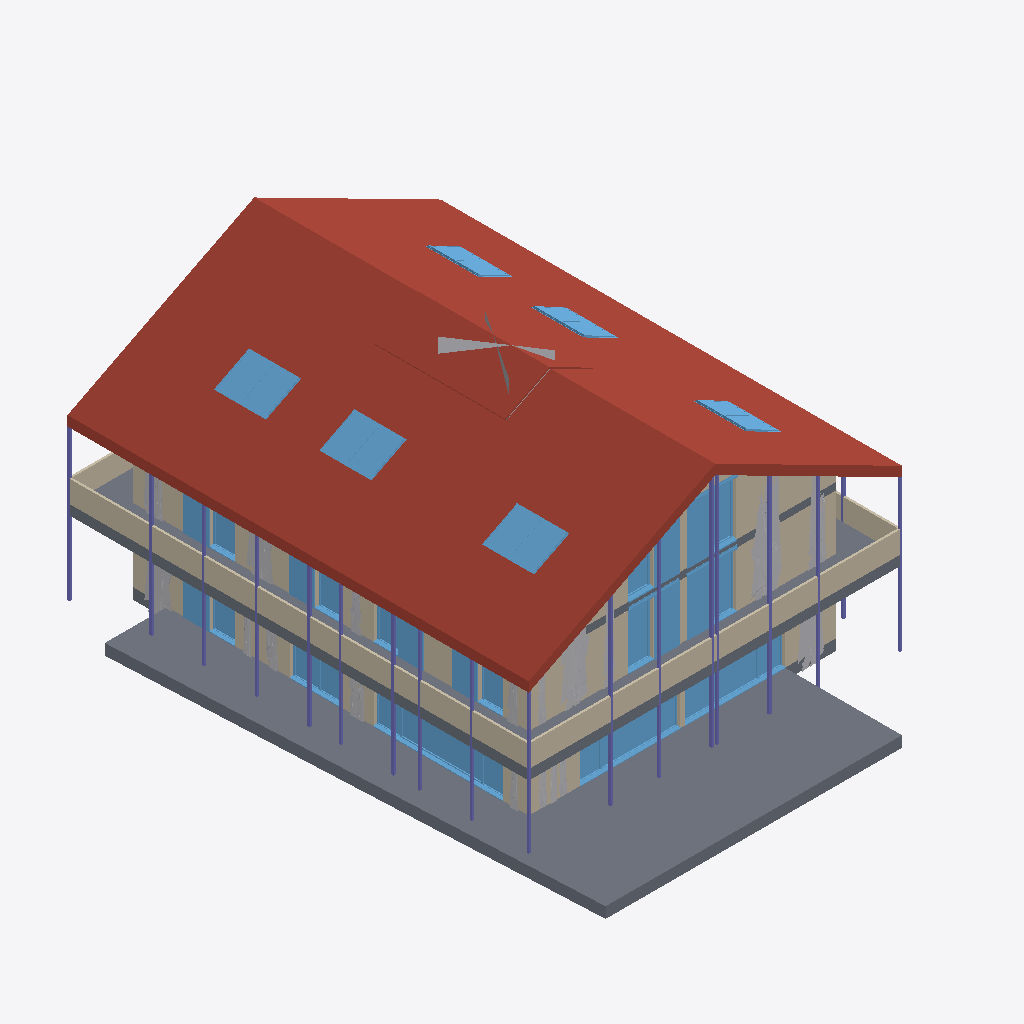
Isometric view of an IFC building model (IFC-SPF (STEP), schema IFC4, length unit metre), seen from the south-west, elements coloured by IFC class (only those large enough to see are counted): 31 windows (light blue), 27 other elements (light grey), 18 columns (violet), 12 walls (beige), 3 roofs (red-brown), 3 slabs (grey).
Extent 18.3 m × 24.8 m × 11.8 m (x, y, z). Storeys (5): 111 - ERDGESCHOSS at 0.00 m; 121 - 1.OBERGESCHOSS at 2.83 m; 131 - DACHGESCHOSS at 5.65 m; 141 - DACH at 8.47 m; 151 - Lamellen at 11.30 m. Elements (244): 62 IfcBuildingElementProxy, 61 IfcWall, 54 IfcWindow, 32 IfcColumn, 15 IfcDoor, 14 IfcStair, 5 IfcSlab, 1 IfcRoof.

HEADER;
FILE_DESCRIPTION(('no view'),'2;1');
FILE_NAME('10. 3D-Modell.ifc','2023-09-27T08:51:57',('Luis'),('KURIARCHITEKTEN','Belchenstrasse 80    79650 Schopfheim'),'ODA SDAI 23.9','','Sara');
FILE_SCHEMA(('IFC4'));
ENDSEC;
DATA;
#31=IFCPROJECT('2x1YFttxr4OvBiL8xtaqeA',#5,'BVH Tammik Wohnhaus Waldrain',$,$,$,$,(#94),#6);
#65=IFCSITE('3xMs$kp1n46ejeur8tozco',#5,'BIM-MODELL',$,$,#68,$,$,.ELEMENT.,(48,8,13,682400),(11,41,19,330800),0.0,$,$);
#69=IFCBUILDING('0i8UyhEYT3nv9HLlo1H2X7',#5,'GEBÄUDE 1',$,$,#72,$,$,.ELEMENT.,$,$,$);
#73=IFCBUILDINGSTOREY('22l0eFEGPFGQIvfblAQtgy',#5,'111 - ERDGESCHOSS',$,$,#76,$,$,.ELEMENT.,0.0);
#77=IFCBUILDINGSTOREY('0EUDJZQib7pBrTgVHJh_ms',#5,'121 - 1.OBERGESCHOSS',$,$,#80,$,$,.ELEMENT.,2.825);
#81=IFCBUILDINGSTOREY('3dVJnkIQ17IP3GXHJ9oszJ',#5,'131 - DACHGESCHOSS',$,$,#84,$,$,.ELEMENT.,5.65);
#85=IFCBUILDINGSTOREY('20ZEjafxTF0BiLS4brrWGI',#5,'141 - DACH',$,$,#88,$,$,.ELEMENT.,8.475);
#89=IFCBUILDINGSTOREY('2u4Wn4YZr9RAAZQYrVh8Jq',#5,'151 - Lamellen',$,$,#92,$,$,.ELEMENT.,11.3);
#155173=IFCSLAB('1yDZrw2NX4RP1H7MO3KUsH',#5,' ',$,$,#155172,$,$,.ROOF.);
#132=IFCSLAB('1zz5z5dx11sAiSh0IaW9rN',#5,'Holzdecke',$,$,#97,#98,$,.FLOOR.);
#156868=IFCSLAB('39vRCnjDf5KgPE0z84hZ2n',#5,' ',$,$,#156867,$,$,.ROOF.);
#176=IFCSLAB('1_9Us2eVX4OuIZjhNyqdxW',#5,'Holzdecke',$,$,#158,#159,$,.FLOOR.);
#155155=IFCROOF('3P9AaeNZzDdOY50OGrUKKA',#5,' ',$,$,#155105,$,$,.NOTDEFINED.);
#142378=IFCWALL('13TnCNKtj1cRUq4$UU$aAc',#5,'Holzwand',$,$,#142359,#142360,$,$);
#142248=IFCWALL('1XP3PVWEv0re8kycxw9lYs',#5,'Holzwand',$,$,#142229,#142230,$,$);
#92631=IFCWALL('2TnImcbz91shb3jN7Wgb8B',#5,' ',$,$,#92612,#92613,$,$);
#100719=IFCWALL('1HE73MTmDEEBf4AV7ughZ8',#5,' ',$,$,#100700,#100701,$,$);
#151764=IFCWALL('2WTZnHm_rA_vN8rU_4QeBZ',#5,' ',$,$,#151711,#151712,$,$);
#2842=IFCWALL('16fmitl_v098kiyuUgdxdb',#5,' ',$,$,#2821,#2822,$,$);
#94021=IFCWINDOW('1x06cr7inA_ODIbEUwnXmc',#5,'Fenster 1-tlg.',$,$,#93429,#93430,$,2.5,1.135,.WINDOW.,.USERDEFINED.,$);
#93284=IFCWINDOW('14zTdvNlHE6vIZT23mX7NC',#5,'Fenster 1-tlg.',$,$,#92692,#92693,$,2.5,1.135,.WINDOW.,.USERDEFINED.,$);
#152419=IFCWINDOW('0twChapu13_w4zpJbu_lCH',#5,'Fenster 1-tlg.',$,$,#151827,#151828,$,2.5,1.135,.WINDOW.,.USERDEFINED.,$);
#4228=IFCWINDOW('1XAO$WZK5EfwrENtlt2DHq',#5,'Fenster 1-tlg.',$,$,#4038,#4039,$,2.88,3.60797,.WINDOW.,.USERDEFINED.,$);
#9675=IFCWINDOW('3r6MniAe18nem77XZ1EyQk',#5,'Fenster 1-tlg.',$,$,#9455,#9456,$,2.88,3.43429,.WINDOW.,.USERDEFINED.,$);
#8959=IFCWINDOW('0X9C7fCjX3oAZzuMl33GeV',#5,'Fenster 1-tlg.',$,$,#8739,#8740,$,2.88,3.435,.WINDOW.,.USERDEFINED.,$);
#107204=IFCBUILDINGELEMENTPROXY('31eL0Ep5X7ZgLLGwdv1qhJ',#5,' ',$,$,#105931,#105932,$,$);
#8677=IFCWALL('1yfNVxTDD71fm3F6cC1BDU',#5,' ',$,$,#8658,#8659,$,$);
#153158=IFCWINDOW('2QYPHcqxr7vfwqo3a3Chug',#5,'Fenster 1-tlg.',$,$,#152566,#152567,$,2.5,1.135,.WINDOW.,.USERDEFINED.,$);
#101374=IFCWINDOW('0Mhu7dDZb6uuydnldMHXlp',#5,'Fenster 1-tlg.',$,$,#100782,#100783,$,2.5,1.135,.WINDOW.,.USERDEFINED.,$);
#103591=IFCWINDOW('0nqVFTn0PAseHOa6yHOXgd',#5,'Fenster 1-tlg.',$,$,#102999,#103000,$,2.5,1.135,.WINDOW.,.USERDEFINED.,$);
#156366=IFCWINDOW('2lCetI2iP4S9Wh94PGbCRc',#5,'1flg Holz',$,$,#156357,#156358,$,1.6,1.145,.SKYLIGHT.,.USERDEFINED.,$);
#156216=IFCWINDOW('1_4P4bCAP45PJ2glWHz4QX',#5,'1flg Holz',$,$,#155223,#155224,$,1.6,1.145,.SKYLIGHT.,.USERDEFINED.,$);
#156291=IFCWINDOW('3r$Z8ZNkP3WP6SXsW2C9NX',#5,'1flg Holz',$,$,#156282,#156283,$,1.6,1.145,.SKYLIGHT.,.USERDEFINED.,$);
#102113=IFCWINDOW('2JxD_iclD7gP_uM4bW3fnJ',#5,'Fenster 1-tlg.',$,$,#101521,#101522,$,2.5,1.135,.WINDOW.,.USERDEFINED.,$);
#5292=IFCWINDOW('2cZZwk_hz4JwUqrbP5oLWz',#5,'Fenster 1-tlg.',$,$,#4696,#4697,$,2.74,1.135,.WINDOW.,.USERDEFINED.,$);
#156516=IFCWINDOW('2SGUKQJQbBhRP$EathodCE',#5,'1flg Holz',$,$,#156507,#156508,$,1.6,1.145,.SKYLIGHT.,.USERDEFINED.,$);
#156591=IFCWINDOW('034N0lbAHFyQr3Z7nAIRpp',#5,'1flg Holz',$,$,#156582,#156583,$,1.6,1.145,.SKYLIGHT.,.USERDEFINED.,$);
#156441=IFCWINDOW('3EVHKHi5D4qxjsatfrSRp$',#5,'1flg Holz',$,$,#156432,#156433,$,1.6,1.145,.SKYLIGHT.,.USERDEFINED.,$);
#102852=IFCWINDOW('3D5cugeFj80ugkL_DyX23E',#5,'Fenster 1-tlg.',$,$,#102260,#102261,$,2.5,1.135,.WINDOW.,.USERDEFINED.,$);
#113584=IFCBUILDINGELEMENTPROXY('0wDZtDgPLDL9fiInrgx9z1',#5,' ',$,$,#112311,#112312,$,$);
#142313=IFCWALL('2M1mkYhz97mhyJYUD32LBq',#5,'Holzwand',$,$,#142294,#142295,$,$);
#159706=IFCCOLUMN('2gX_rIw$v9GwVKkmGLH2Wc',#5,'Holzstütze',$,$,#159680,#159681,$,.COLUMN.);
#142136=IFCSLAB('2UFX_hum15ZQP8rfQ2hTBa',#5,'Holzdecke',$,$,#142086,#142087,$,.FLOOR.);
#142185=IFCWALL('2$ckBCNA58Zga6x6IbH4cF',#5,'Holzwand',$,$,#142164,#142165,$,$);
#159556=IFCCOLUMN('1pp$qttQ9F28VThCOgyvxV',#5,'Holzstütze',$,$,#159530,#159531,$,.COLUMN.);
#142772=IFCBUILDINGELEMENTPROXY('3U07bqT0zDpvoOaI2kWKxr',#5,'AUA-BAUM\\',$,$,#142735,#142736,$,$);
#159656=IFCCOLUMN('1SvfcTTJ96XOg8jUB_FbEB',#5,'Holzstütze',$,$,#159630,#159631,$,.COLUMN.);
#159506=IFCCOLUMN('2YGrL2NOT5gutQoBi8EK4Q',#5,'Holzstütze',$,$,#159480,#159481,$,.COLUMN.);
#16441=IFCBUILDINGELEMENTPROXY('19wSCsMiP1qQuKPOHfyQd8',#5,' ',$,$,#15168,#15169,$,$);
#159606=IFCCOLUMN('2aQtjIbtP8WOeZ3$h0aq$B',#5,'Holzstütze',$,$,#159580,#159581,$,.COLUMN.);
#3915=IFCWINDOW('0O9IET7XzCxfqpgCJEPtR9',#5,'Fenster 1-tlg.',$,$,#3665,#3666,$,2.88,1.135,.WINDOW.,.USERDEFINED.,$);
#10233=IFCWINDOW('0ScVfzkXrDIgbxu6ASu9po',#5,'Fenster 1-tlg.',$,$,#9983,#9984,$,2.88,1.135,.WINDOW.,.USERDEFINED.,$);
#159456=IFCCOLUMN('1Gsg76YyX1ThWwfTjJsb1A',#5,'Holzstütze',$,$,#159430,#159431,$,.COLUMN.);
#127620=IFCBUILDINGELEMENTPROXY('26huDT8oTEC9wtDge8aHOx',#5,' ',$,$,#126347,#126348,$,$);
#158906=IFCCOLUMN('0IkY4A6gHC7fZaD0SGMluk',#5,'Holzstütze',$,$,#158880,#158881,$,.COLUMN.);
#3165=IFCWINDOW('0THnhBWvn0Ugk8m00KEk$i',#5,'Fenster 1-tlg.',$,$,#2906,#2907,$,2.88,1.135,.WINDOW.,.USERDEFINED.,$);
#3540=IFCWINDOW('00BWlCoWT0WRWnpNtxX7S2',#5,'Fenster 1-tlg.',$,$,#3290,#3291,$,2.88,1.135,.WINDOW.,.USERDEFINED.,$);
#9332=IFCWINDOW('0nObbarPrF_hB5XgG3lab_',#5,'Fenster 1-tlg.',$,$,#9082,#9083,$,2.88,1.135,.WINDOW.,.USERDEFINED.,$);
#159756=IFCCOLUMN('3vfd0YIFL21ecDiRyeubOr',#5,'Holzstütze',$,$,#159730,#159731,$,.COLUMN.);
#159906=IFCCOLUMN('1v7TFi$UnFieZlPrY6tieE',#5,'Holzstütze',$,$,#159880,#159881,$,.COLUMN.);
#160106=IFCCOLUMN('2VpTXYatTDtQTbllZJbtI3',#5,'Holzstütze',$,$,#160080,#160081,$,.COLUMN.);
#4573=IFCWINDOW('1QA9q4p1v0uOoGLD3zGLTO',#5,'Fenster 1-tlg.',$,$,#4353,#4354,$,2.88,1.15,.WINDOW.,.USERDEFINED.,$);
#160156=IFCCOLUMN('1qFTGgDqXAbhQgGToESXB2',#5,'Holzstütze',$,$,#160130,#160131,$,.COLUMN.);
#158956=IFCCOLUMN('3JpW0ofhb0K9ncsMwKXrrt',#5,'Holzstütze',$,$,#158930,#158931,$,.COLUMN.);
#158132=IFCWINDOW('2L$9cXDR5AfvmYRP1RDmvz',#5,'1flg Holz',$,$,#158123,#158124,$,1.6,1.145,.SKYLIGHT.,.USERDEFINED.,$);
#157982=IFCWINDOW('284Svem3zCe9pmgHoqV38_',#5,'1flg Holz',$,$,#157973,#157974,$,1.6,1.145,.SKYLIGHT.,.USERDEFINED.,$);
#158282=IFCWINDOW('2TYhKEl4nDjwo1Qg$hBoAG',#5,'1flg Holz',$,$,#158273,#158274,$,1.6,1.145,.SKYLIGHT.,.USERDEFINED.,$);
#159806=IFCCOLUMN('17pMaJfIn5avCyMaxo8dub',#5,'Holzstütze',$,$,#159780,#159781,$,.COLUMN.);
#160006=IFCCOLUMN('1AOGu0zeLFkR4pzxGhQMCt',#5,'Holzstütze',$,$,#159980,#159981,$,.COLUMN.);
#159856=IFCCOLUMN('1jqMqD_4bAc8lTMEusfTV2',#5,'Holzstütze',$,$,#159830,#159831,$,.COLUMN.);
#159956=IFCCOLUMN('0$HeS4Kq1FseCTm3zAJu8x',#5,'Holzstütze',$,$,#159930,#159931,$,.COLUMN.);
#160056=IFCCOLUMN('2Ne_AJVarDRQYvBkRs8X0w',#5,'Holzstütze',$,$,#160030,#160031,$,.COLUMN.);
#109756=IFCBUILDINGELEMENTPROXY('314DiOm4n9EfGzdo$CfRUm',#5,' ',$,$,#108483,#108484,$,$);
#158057=IFCWINDOW('1snj_sZTT9GAoZYt3I$heq',#5,'1flg Holz',$,$,#158048,#158049,$,1.6,1.145,.SKYLIGHT.,.USERDEFINED.,$);
#157907=IFCWINDOW('0kISvfjan0zhHCoMUdhd3V',#5,'1flg Holz',$,$,#156918,#156919,$,1.6,1.145,.SKYLIGHT.,.USERDEFINED.,$);
#158207=IFCWINDOW('3bc4ibFSHFmQ36HzuH_Jlv',#5,'1flg Holz',$,$,#158198,#158199,$,1.6,1.145,.SKYLIGHT.,.USERDEFINED.,$);
#50893=IFCBUILDINGELEMENTPROXY('1eVgT6t1PBhBN5DYGIB0p7',#5,' ',$,$,#49620,#49621,$,$);
#128896=IFCBUILDINGELEMENTPROXY('0VSvq$R9X3QvL6$bQ9c5eG',#5,' ',$,$,#127623,#127624,$,$);
#130172=IFCBUILDINGELEMENTPROXY('0dRyAO10r2JOQWylY8ZsfC',#5,' ',$,$,#128899,#128900,$,$);
#99198=IFCWALL('1tWRh4hxLAdASVw4VNE3to',#5,' ',$,$,#99179,#99180,$,$);
#108480=IFCBUILDINGELEMENTPROXY('1ylmA9qkD1pu_38vk$gzRE',#5,' ',$,$,#107207,#107208,$,$);
#111032=IFCBUILDINGELEMENTPROXY('3HFBfQC9XDVxINKoUjmobA',#5,' ',$,$,#109759,#109760,$,$);
#131448=IFCBUILDINGELEMENTPROXY('1zw9FFHoX65PMzAhHltO13',#5,' ',$,$,#130175,#130176,$,$);
#33029=IFCBUILDINGELEMENTPROXY('0A7OlCx0H8svQANTrXOqHN',#5,' ',$,$,#31756,#31757,$,$);
#5615=IFCWALL('2XS7ZdlbfC6vteejEkE541',#5,' ',$,$,#5596,#5597,$,$);
#112308=IFCBUILDINGELEMENTPROXY('1oF4uM7Bv2OP2$ev6BTEkD',#5,' ',$,$,#111035,#111036,$,$);
#38133=IFCBUILDINGELEMENTPROXY('0ROwecd05EUek$rby1O6mt',#5,' ',$,$,#36860,#36861,$,$);
#34305=IFCBUILDINGELEMENTPROXY('0M89JBbKX37uimCLWWnxuj',#5,' ',$,$,#33032,#33033,$,$);
#44513=IFCBUILDINGELEMENTPROXY('0WMH6faCLFpOpdjzpaTHRp',#5,' ',$,$,#43240,#43241,$,$);
#31753=IFCBUILDINGELEMENTPROXY('2pZaY$tRb2rgTPWbuKrcZ_',#5,' ',$,$,#30480,#30481,$,$);
#159056=IFCCOLUMN('0YK$94YBrDP9okeCcPNu80',#5,'Holzstütze',$,$,#159030,#159031,$,.COLUMN.);
#13889=IFCBUILDINGELEMENTPROXY('13YTY2CtL9Zw2rnJ_nE4k_',#5,' ',$,$,#12611,#12612,$,$);
#15165=IFCBUILDINGELEMENTPROXY('3l9LHLpi1D$x$l0F2erf92',#5,' ',$,$,#13892,#13893,$,$);
#17717=IFCBUILDINGELEMENTPROXY('1PROWUssn46xLbnoRvrZlB',#5,' ',$,$,#16444,#16445,$,$);
#132724=IFCBUILDINGELEMENTPROXY('29VIqViqT0JPGkI_$i3xe0',#5,' ',$,$,#131451,#131452,$,$);
#30477=IFCBUILDINGELEMENTPROXY('0aDspM3pbBqQM3W9WWYgcE',#5,' ',$,$,#29204,#29205,$,$);
#114860=IFCBUILDINGELEMENTPROXY('195jiaUmvB18bzglJgkdqS',#5,' ',$,$,#113587,#113588,$,$);
#49617=IFCBUILDINGELEMENTPROXY('3WUJos1uT4GvfjNnV$w44y',#5,' ',$,$,#48344,#48345,$,$);
#35581=IFCBUILDINGELEMENTPROXY('0PUDMoD2b4fvzhTeeOGnRy',#5,' ',$,$,#34308,#34309,$,$);
#9905=IFCWINDOW('1YRJT7If1428v_Y0DMVori',#5,'Fensterbank',$,$,#9798,#9799,$,0.06,1.135,.WINDOW.,.USERDEFINED.,$);
#142505=IFCWALL('0ZVIYFQNr0sP3ZyLP7_6Tg',#5,' ',$,$,#142479,#142480,$,$);
#116136=IFCBUILDINGELEMENTPROXY('0tJuSfwmj82w1kWXmxbErQ',#5,' ',$,$,#114863,#114864,$,$);
ENDSEC;
